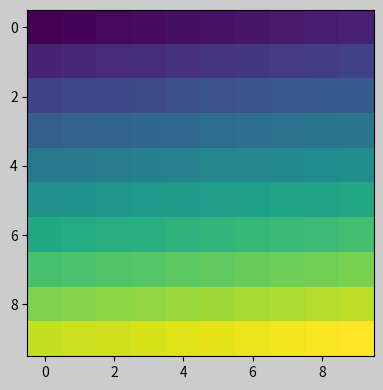

Write the Python code that produced this figure.
%matplotlib widget

import matplotlib.pyplot as plt
import matplotlib.colors as mcolors
import matplotlib.gridspec as gridspec
import numpy as np

plt.rcParams['savefig.facecolor'] = "0.8"
plt.rcParams['figure.figsize'] = 4.5, 4.
plt.rcParams['figure.max_open_warning'] = 50


def example_plot(ax, fontsize=12, hide_labels=False):
    ax.plot([1, 2])

    ax.locator_params(nbins=3)
    if hide_labels:
        ax.set_xticklabels([])
        ax.set_yticklabels([])
    else:
        ax.set_xlabel('x-label', fontsize=fontsize)
        ax.set_ylabel('y-label', fontsize=fontsize)
        ax.set_title('Title', fontsize=fontsize)

fig, ax = plt.subplots(layout=None)
example_plot(ax, fontsize=24)

fig, ax = plt.subplots(layout="constrained")
example_plot(ax, fontsize=24)

fig, axs = plt.subplots(2, 2, layout=None)
for ax in axs.flat:
    example_plot(ax)

fig, axs = plt.subplots(2, 2, layout="constrained")
for ax in axs.flat:
    example_plot(ax)

arr = np.arange(100).reshape((10, 10))
norm = mcolors.Normalize(vmin=0., vmax=100.)
# see note above: this makes all pcolormesh calls consistent:
pc_kwargs = {'rasterized': True, 'cmap': 'viridis', 'norm': norm}
fig, ax = plt.subplots(figsize=(4, 4), layout="constrained")
im = ax.pcolormesh(arr, **pc_kwargs)
fig.colorbar(im, ax=ax, shrink=0.6)

fig, axs = plt.subplots(2, 2, figsize=(4, 4), layout="constrained")
for ax in axs.flat:
    im = ax.pcolormesh(arr, **pc_kwargs)
fig.colorbar(im, ax=axs, shrink=0.6)

fig, axs = plt.subplots(3, 3, figsize=(4, 4), layout="constrained")
for ax in axs.flat:
    im = ax.pcolormesh(arr, **pc_kwargs)
fig.colorbar(im, ax=axs[1:, ][:, 1], shrink=0.8)
fig.colorbar(im, ax=axs[:, -1], shrink=0.6)

fig, axs = plt.subplots(2, 2, figsize=(4, 4), layout="constrained")
for ax in axs.flat:
    im = ax.pcolormesh(arr, **pc_kwargs)
fig.colorbar(im, ax=axs, shrink=0.6)
fig.suptitle('Big Suptitle')

fig, ax = plt.subplots(layout="constrained")
ax.plot(np.arange(10), label='This is a plot')
ax.legend(loc='center left', bbox_to_anchor=(0.8, 0.5))

fig, axs = plt.subplots(1, 2, figsize=(4, 2), layout="constrained")
axs[0].plot(np.arange(10))
axs[1].plot(np.arange(10), label='This is a plot')
axs[1].legend(loc='center left', bbox_to_anchor=(0.8, 0.5))

fig, axs = plt.subplots(1, 2, figsize=(4, 2), layout="constrained")

axs[0].plot(np.arange(10))
axs[1].plot(np.arange(10), label='This is a plot')
leg = axs[1].legend(loc='center left', bbox_to_anchor=(0.8, 0.5))
leg.set_in_layout(False)
# trigger a draw so that constrained_layout is executed once
# before we turn it off when printing....
fig.canvas.draw()
# we want the legend included in the bbox_inches='tight' calcs.
leg.set_in_layout(True)
# we don't want the layout to change at this point.
fig.set_layout_engine(None)
try:
    fig.savefig('../../doc/_static/constrained_layout_1b.png',
                bbox_inches='tight', dpi=100)
except FileNotFoundError:
    # this allows the script to keep going if run interactively and
    # the directory above doesn't exist
    pass

fig, axs = plt.subplots(1, 2, figsize=(4, 2), layout="constrained")
axs[0].plot(np.arange(10))
lines = axs[1].plot(np.arange(10), label='This is a plot')
labels = [l.get_label() for l in lines]
leg = fig.legend(lines, labels, loc='center left',
                 bbox_to_anchor=(0.8, 0.5), bbox_transform=axs[1].transAxes)
try:
    fig.savefig('../../doc/_static/constrained_layout_2b.png',
                bbox_inches='tight', dpi=100)
except FileNotFoundError:
    # this allows the script to keep going if run interactively and
    # the directory above doesn't exist
    pass

fig, axs = plt.subplots(2, 2, layout="constrained")
for ax in axs.flat:
    example_plot(ax, hide_labels=True)
fig.get_layout_engine().set(w_pad=4 / 72, h_pad=4 / 72, hspace=0,
                            wspace=0)

fig, axs = plt.subplots(2, 2, layout="constrained")
for ax in axs.flat:
    example_plot(ax, hide_labels=True)
fig.get_layout_engine().set(w_pad=4 / 72, h_pad=4 / 72, hspace=0.2,
                            wspace=0.2)

fig, axs = plt.subplots(2, 3, layout="constrained")
for ax in axs.flat:
    example_plot(ax, hide_labels=True)
fig.get_layout_engine().set(w_pad=4 / 72, h_pad=4 / 72, hspace=0.2,
                            wspace=0.2)

fig, axs = plt.subplots(2, 2, layout="constrained",
                        gridspec_kw={'wspace': 0.3, 'hspace': 0.2})
for ax in axs.flat:
    example_plot(ax, hide_labels=True)
# this has no effect because the space set in the gridspec trumps the
# space set in constrained_layout.
fig.get_layout_engine().set(w_pad=4 / 72, h_pad=4 / 72, hspace=0.0,
                            wspace=0.0)

fig, axs = plt.subplots(2, 2, layout="constrained")
pads = [0, 0.05, 0.1, 0.2]
for pad, ax in zip(pads, axs.flat):
    pc = ax.pcolormesh(arr, **pc_kwargs)
    fig.colorbar(pc, ax=ax, shrink=0.6, pad=pad)
    ax.set_xticklabels([])
    ax.set_yticklabels([])
    ax.set_title(f'pad: {pad}')
fig.get_layout_engine().set(w_pad=2 / 72, h_pad=2 / 72, hspace=0.2,
                            wspace=0.2)

fig, axs = plt.subplots(2, 2, figsize=(5, 3),
                        sharex=True, sharey=True, layout="constrained")
for ax in axs.flat:
    ax.imshow(arr)
fig.suptitle("fixed-aspect plots, layout='constrained'")

fig, axs = plt.subplots(2, 2, figsize=(5, 3),
                        sharex=True, sharey=True, layout='compressed')
for ax in axs.flat:
    ax.imshow(arr)
fig.suptitle("fixed-aspect plots, layout='compressed'")

fig = plt.figure(layout="constrained")

ax1 = plt.subplot(2, 2, 1)
ax2 = plt.subplot(2, 2, 3)
# third axes that spans both rows in second column:
ax3 = plt.subplot(2, 2, (2, 4))

example_plot(ax1)
example_plot(ax2)
example_plot(ax3)
plt.suptitle('Homogenous nrows, ncols')

fig = plt.figure(layout="constrained")

ax1 = plt.subplot(2, 2, 1)
ax2 = plt.subplot(2, 2, 3)
ax3 = plt.subplot(1, 2, 2)

example_plot(ax1)
example_plot(ax2)
example_plot(ax3)
plt.suptitle('Mixed nrows, ncols')

fig = plt.figure(layout="constrained")

ax1 = plt.subplot2grid((3, 3), (0, 0))
ax2 = plt.subplot2grid((3, 3), (0, 1), colspan=2)
ax3 = plt.subplot2grid((3, 3), (1, 0), colspan=2, rowspan=2)
ax4 = plt.subplot2grid((3, 3), (1, 2), rowspan=2)

example_plot(ax1)
example_plot(ax2)
example_plot(ax3)
example_plot(ax4)
fig.suptitle('subplot2grid')

import matplotlib.pyplot as plt
import numpy as np

plt.rcParams['savefig.facecolor'] = "0.8"


def example_plot(ax, fontsize=12):
    ax.plot([1, 2])

    ax.locator_params(nbins=3)
    ax.set_xlabel('x-label', fontsize=fontsize)
    ax.set_ylabel('y-label', fontsize=fontsize)
    ax.set_title('Title', fontsize=fontsize)

plt.close('all')
fig, ax = plt.subplots()
example_plot(ax, fontsize=24)

fig, ax = plt.subplots()
example_plot(ax, fontsize=24)
plt.tight_layout()

plt.close('all')

fig, ((ax1, ax2), (ax3, ax4)) = plt.subplots(nrows=2, ncols=2)
example_plot(ax1)
example_plot(ax2)
example_plot(ax3)
example_plot(ax4)

fig, ((ax1, ax2), (ax3, ax4)) = plt.subplots(nrows=2, ncols=2)
example_plot(ax1)
example_plot(ax2)
example_plot(ax3)
example_plot(ax4)
plt.tight_layout()

fig, ((ax1, ax2), (ax3, ax4)) = plt.subplots(nrows=2, ncols=2)
example_plot(ax1)
example_plot(ax2)
example_plot(ax3)
example_plot(ax4)
plt.tight_layout(pad=0.4, w_pad=0.5, h_pad=1.0)

plt.close('all')
fig = plt.figure()

ax1 = plt.subplot(221)
ax2 = plt.subplot(223)
ax3 = plt.subplot(122)

example_plot(ax1)
example_plot(ax2)
example_plot(ax3)

plt.tight_layout()

plt.close('all')
fig = plt.figure()

ax1 = plt.subplot2grid((3, 3), (0, 0))
ax2 = plt.subplot2grid((3, 3), (0, 1), colspan=2)
ax3 = plt.subplot2grid((3, 3), (1, 0), colspan=2, rowspan=2)
ax4 = plt.subplot2grid((3, 3), (1, 2), rowspan=2)

example_plot(ax1)
example_plot(ax2)
example_plot(ax3)
example_plot(ax4)

plt.tight_layout()

arr = np.arange(100).reshape((10, 10))

plt.close('all')
fig = plt.figure(figsize=(5, 4))

ax = plt.subplot()
im = ax.imshow(arr, interpolation="none")

plt.tight_layout()